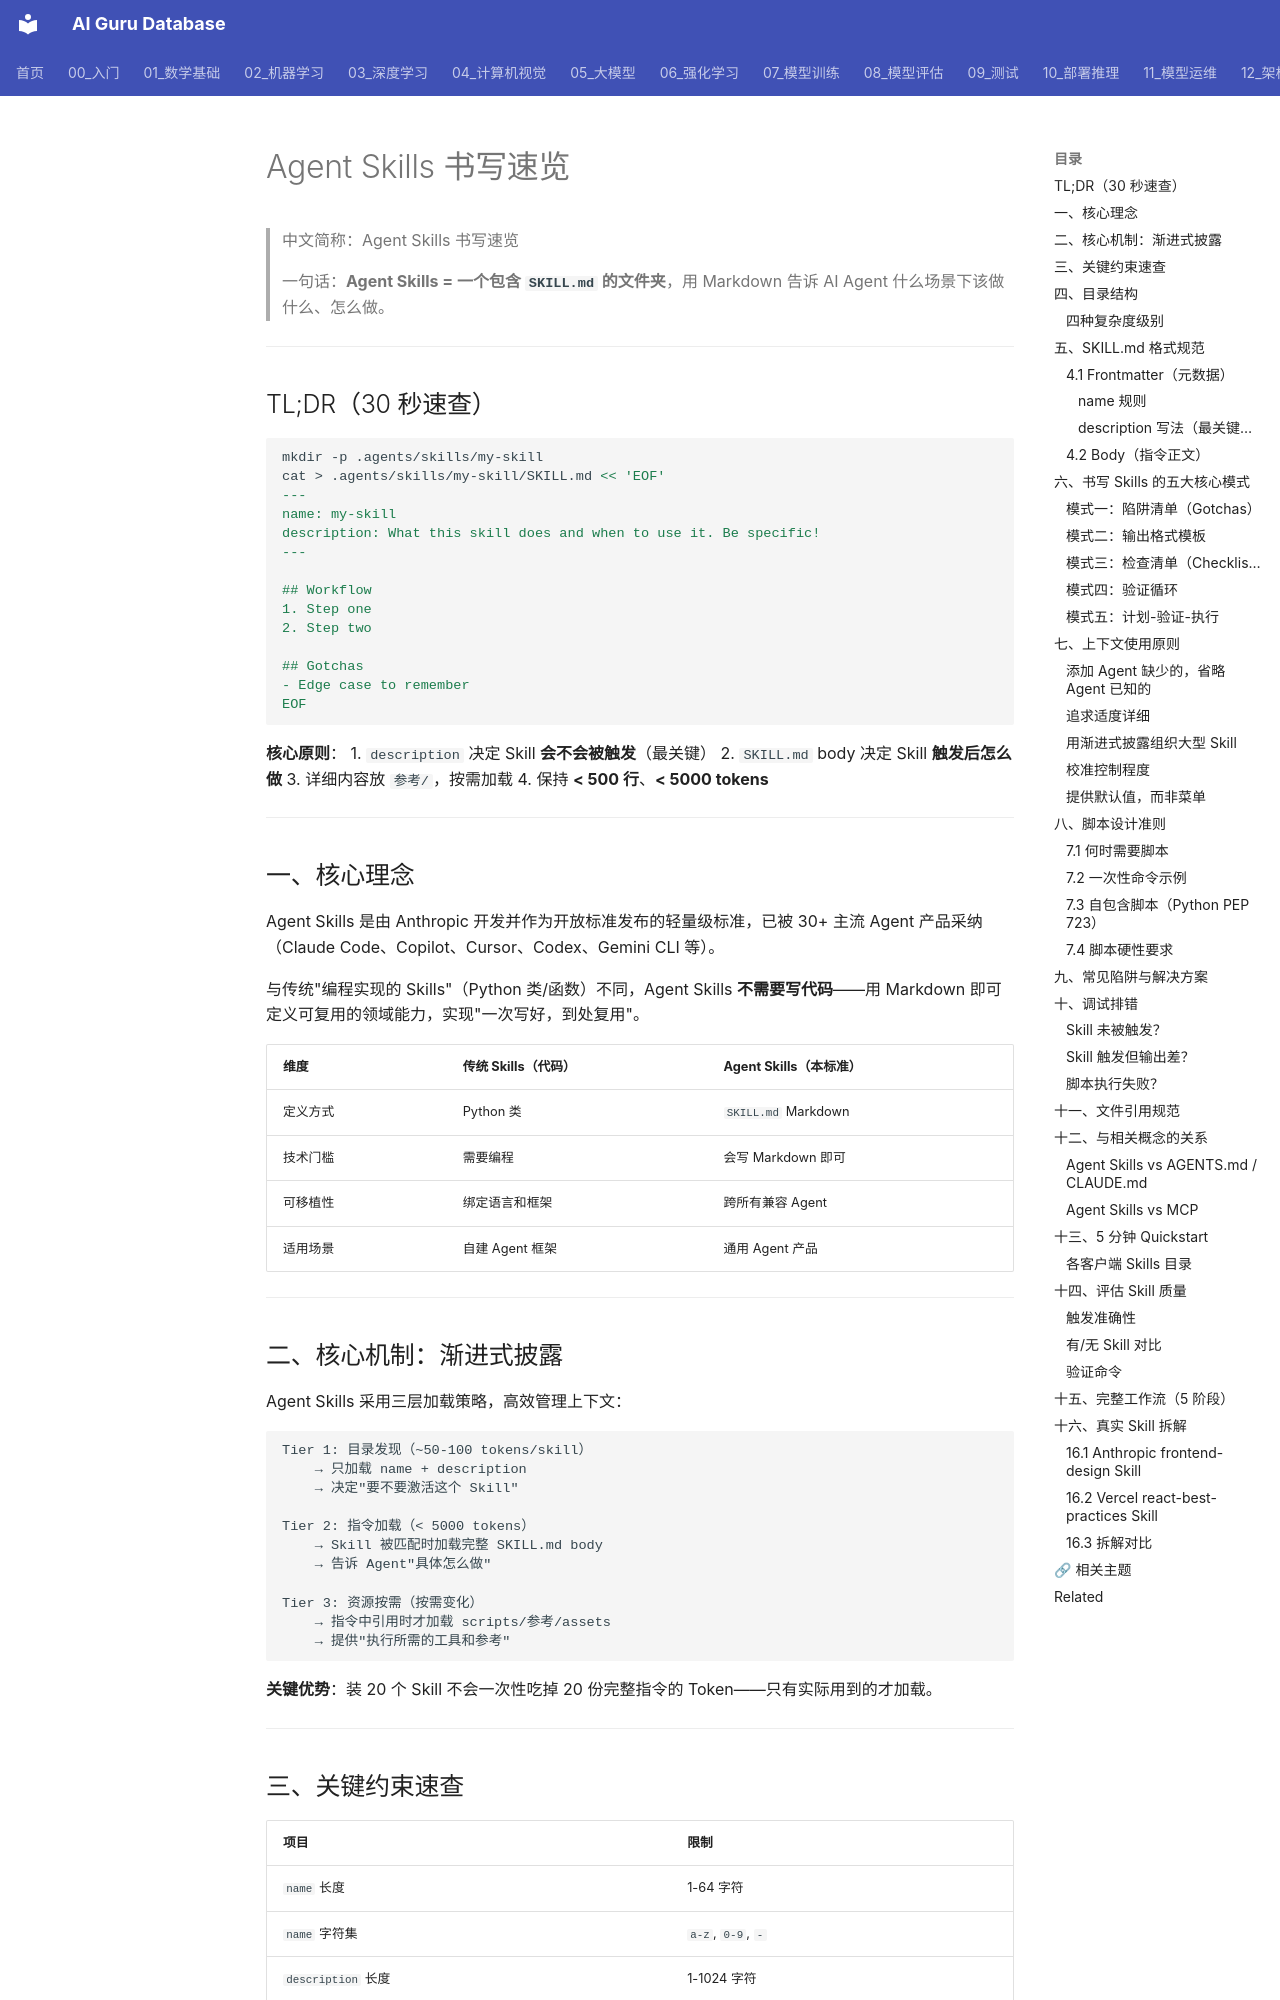

repository: ai-guru-global/ai-guru-database · page: 15_智能体/05_Agent技能/12_技能_简明指南/index.html · generator: mkdocs

---
title: Agent Skills 书写速览
category: 15-agent-production-agent-skills
tags: ["ai-agents", "agent-framework", "production", "langgraph"]
summary: "> 一句话：**Agent Skills = 一个包含 `SKILL.md` 的文件夹**，用 Markdown 告诉 AI Agent 什么场景下该做什么、怎么做。"
created: 2026-05-31
updated: 2026-05-31
tier: supporting
aliases:
  - "Skills In Nutshell"
  - "Skills in nutshell"
sources: []

name_zh: "Agent Skills 书写速览"
---
# Agent Skills 书写速览

> 中文简称：Agent Skills 书写速览

> 一句话：**Agent Skills = 一个包含 `SKILL.md` 的文件夹**，用 Markdown 告诉 AI Agent 什么场景下该做什么、怎么做。

---

## TL;DR（30 秒速查）

```bash
mkdir -p .agents/skills/my-skill
cat > .agents/skills/my-skill/SKILL.md << 'EOF'
---
name: my-skill
description: What this skill does and when to use it. Be specific!
---

## Workflow
1. Step one
2. Step two

## Gotchas
- Edge case to remember
EOF
```

**核心原则**：
1. `description` 决定 Skill **会不会被触发**（最关键）
2. `SKILL.md` body 决定 Skill **触发后怎么做**
3. 详细内容放 `参考/`，按需加载
4. 保持 **< 500 行**、**< 5000 tokens**

---

## 一、核心理念

Agent Skills 是由 Anthropic 开发并作为开放标准发布的轻量级标准，已被 30+ 主流 Agent 产品采纳（Claude Code、Copilot、Cursor、Codex、Gemini CLI 等）。

与传统"编程实现的 Skills"（Python 类/函数）不同，Agent Skills **不需要写代码**——用 Markdown 即可定义可复用的领域能力，实现"一次写好，到处复用"。

| 维度 | 传统 Skills（代码） | Agent Skills（本标准） |
|------|-------------------|----------------------|
| 定义方式 | Python 类 | `SKILL.md` Markdown |
| 技术门槛 | 需要编程 | 会写 Markdown 即可 |
| 可移植性 | 绑定语言和框架 | 跨所有兼容 Agent |
| 适用场景 | 自建 Agent 框架 | 通用 Agent 产品 |

---

## 二、核心机制：渐进式披露

Agent Skills 采用三层加载策略，高效管理上下文：

```
Tier 1: 目录发现（~50-100 tokens/skill）
    → 只加载 name + description
    → 决定"要不要激活这个 Skill"

Tier 2: 指令加载（< 5000 tokens）
    → Skill 被匹配时加载完整 SKILL.md body
    → 告诉 Agent"具体怎么做"

Tier 3: 资源按需（按需变化）
    → 指令中引用时才加载 scripts/参考/assets
    → 提供"执行所需的工具和参考"
```

**关键优势**：装 20 个 Skill 不会一次性吃掉 20 份完整指令的 Token——只有实际用到的才加载。

---
